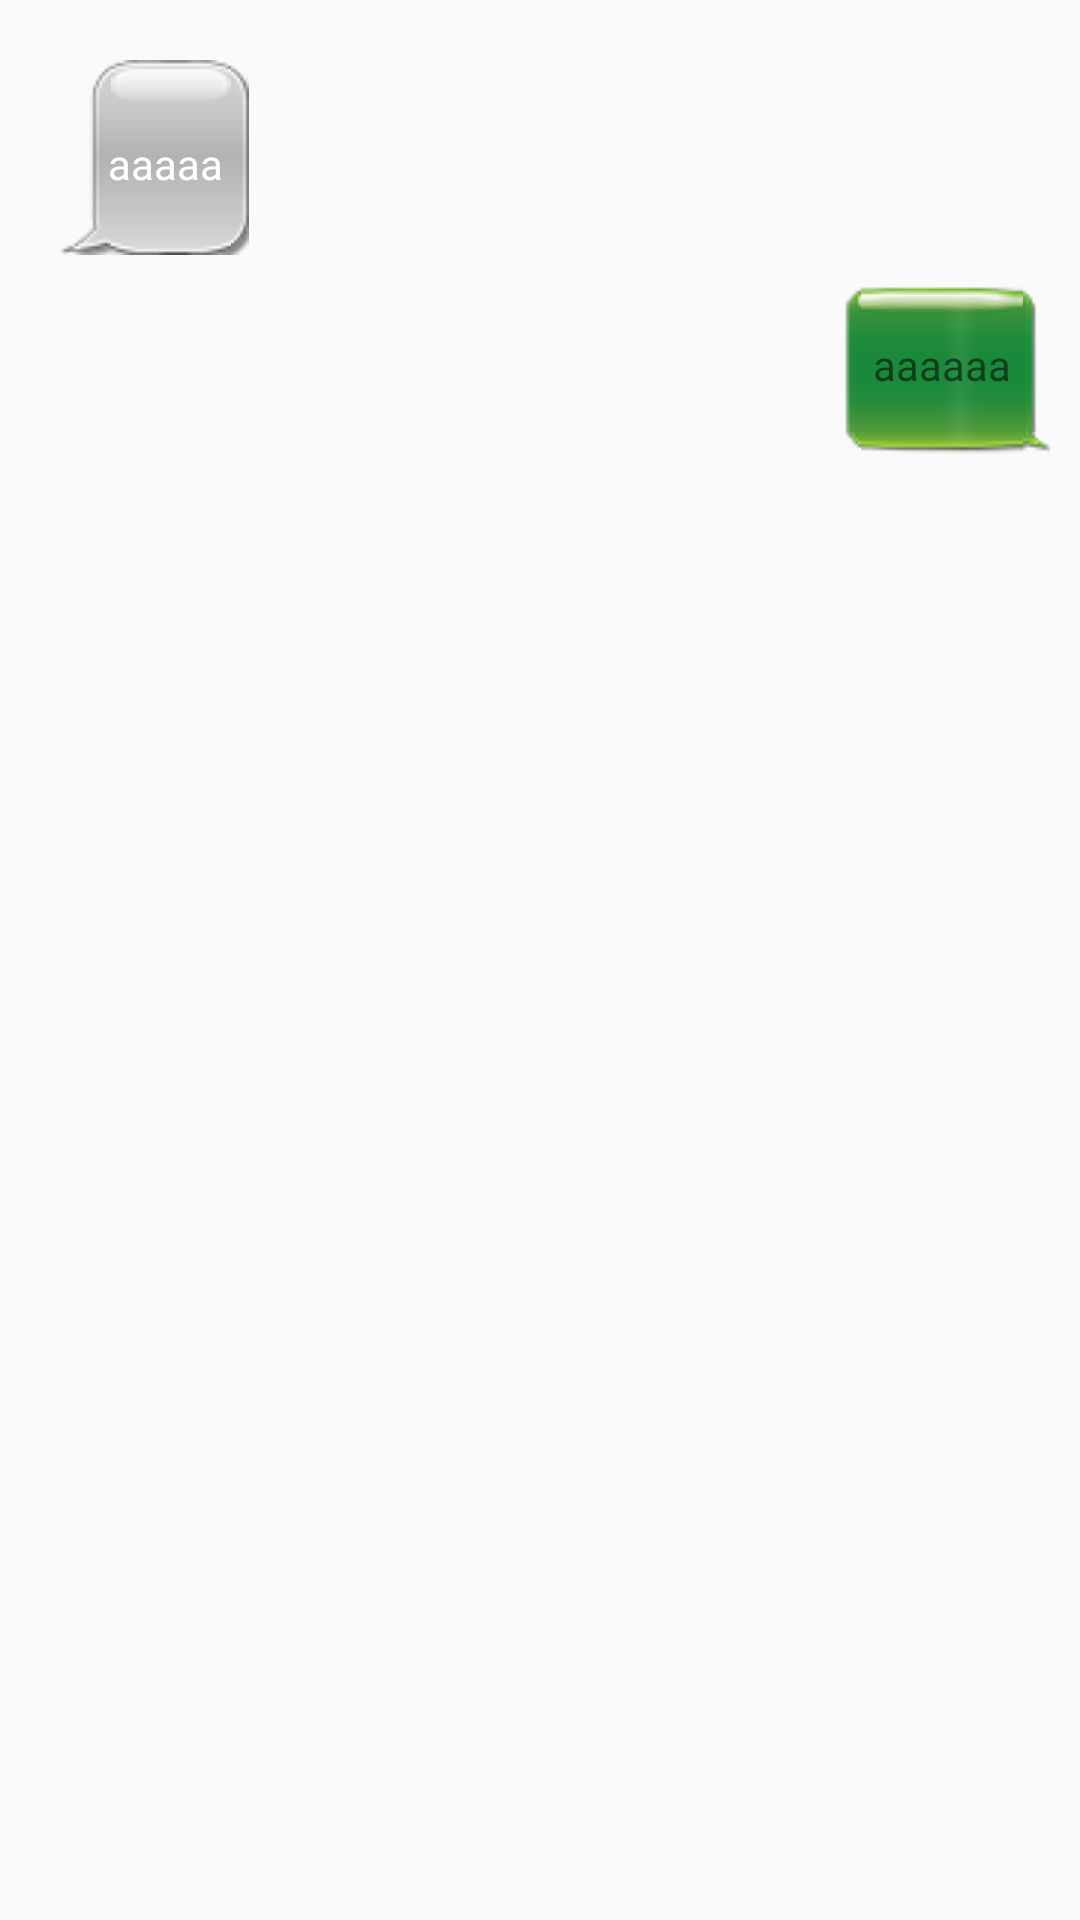

Reconstruct the res/layout file that produces this screen, plus the resources it refers to.
<!-- AndroidManifest.xml: application theme AppTheme -->
<!-- res/layout/msg_item.xml -->
<?xml version="1.0" encoding="utf-8"?>
<LinearLayout xmlns:android="http://schemas.android.com/apk/res/android"
    android:layout_width="match_parent"
    android:layout_height="wrap_content"
    android:orientation="vertical"
    android:padding="10dp">

    <LinearLayout
        android:id="@+id/left_layout"
        android:layout_width="wrap_content"
        android:layout_height="wrap_content"
        android:layout_gravity="left">

        <ImageView
            android:layout_width="wrap_content"
            android:layout_height="wrap_content"
            android:background="@mipmap/ic_launcher_round" />

        <TextView
            android:id="@+id/left_msg"
            android:layout_width="wrap_content"
            android:layout_height="wrap_content"
            android:layout_gravity="center"
            android:layout_margin="10dp"
            android:text="aaaaa"
            android:background="@drawable/lift"
            android:textColor="#fff" />
    </LinearLayout>

    <RelativeLayout
        android:id="@+id/right_layout"
        android:layout_width="wrap_content"

        android:layout_height="wrap_content">

        <ImageView
            android:id="@+id/iv_right"
            android:layout_width="wrap_content"
            android:layout_height="wrap_content"
            android:layout_alignParentRight="true"
            android:background="@mipmap/ic_launcher_round" />

        <TextView
            android:paddingTop="17dp"
            android:id="@+id/right_msg"
            android:layout_width="wrap_content"
            android:layout_height="59dp"
            android:layout_centerVertical="true"
            android:text="aaaaaa"
            android:layout_toLeftOf="@+id/iv_right"
            android:background="@drawable/right" />

    </RelativeLayout>


</LinearLayout>
<!-- resources referenced by this layout -->
<resources>
  <style name="AppTheme" parent="Theme.AppCompat.Light.NoActionBar">
          
          <item name="colorPrimary">@color/black</item>
          <item name="colorPrimaryDark">@color/black</item>
          <item name="colorAccent">@color/black</item>
          <item name="rotation_degrees">15</item>
          <item name="min_adapter_stack">6</item>
          <item name="max_visible">4</item>
      </style>
  <!-- not gathered from this repository: default colours our renderer supplied (Android Studio template values) -->
  <color name="black">#FF000000</color>
</resources>
